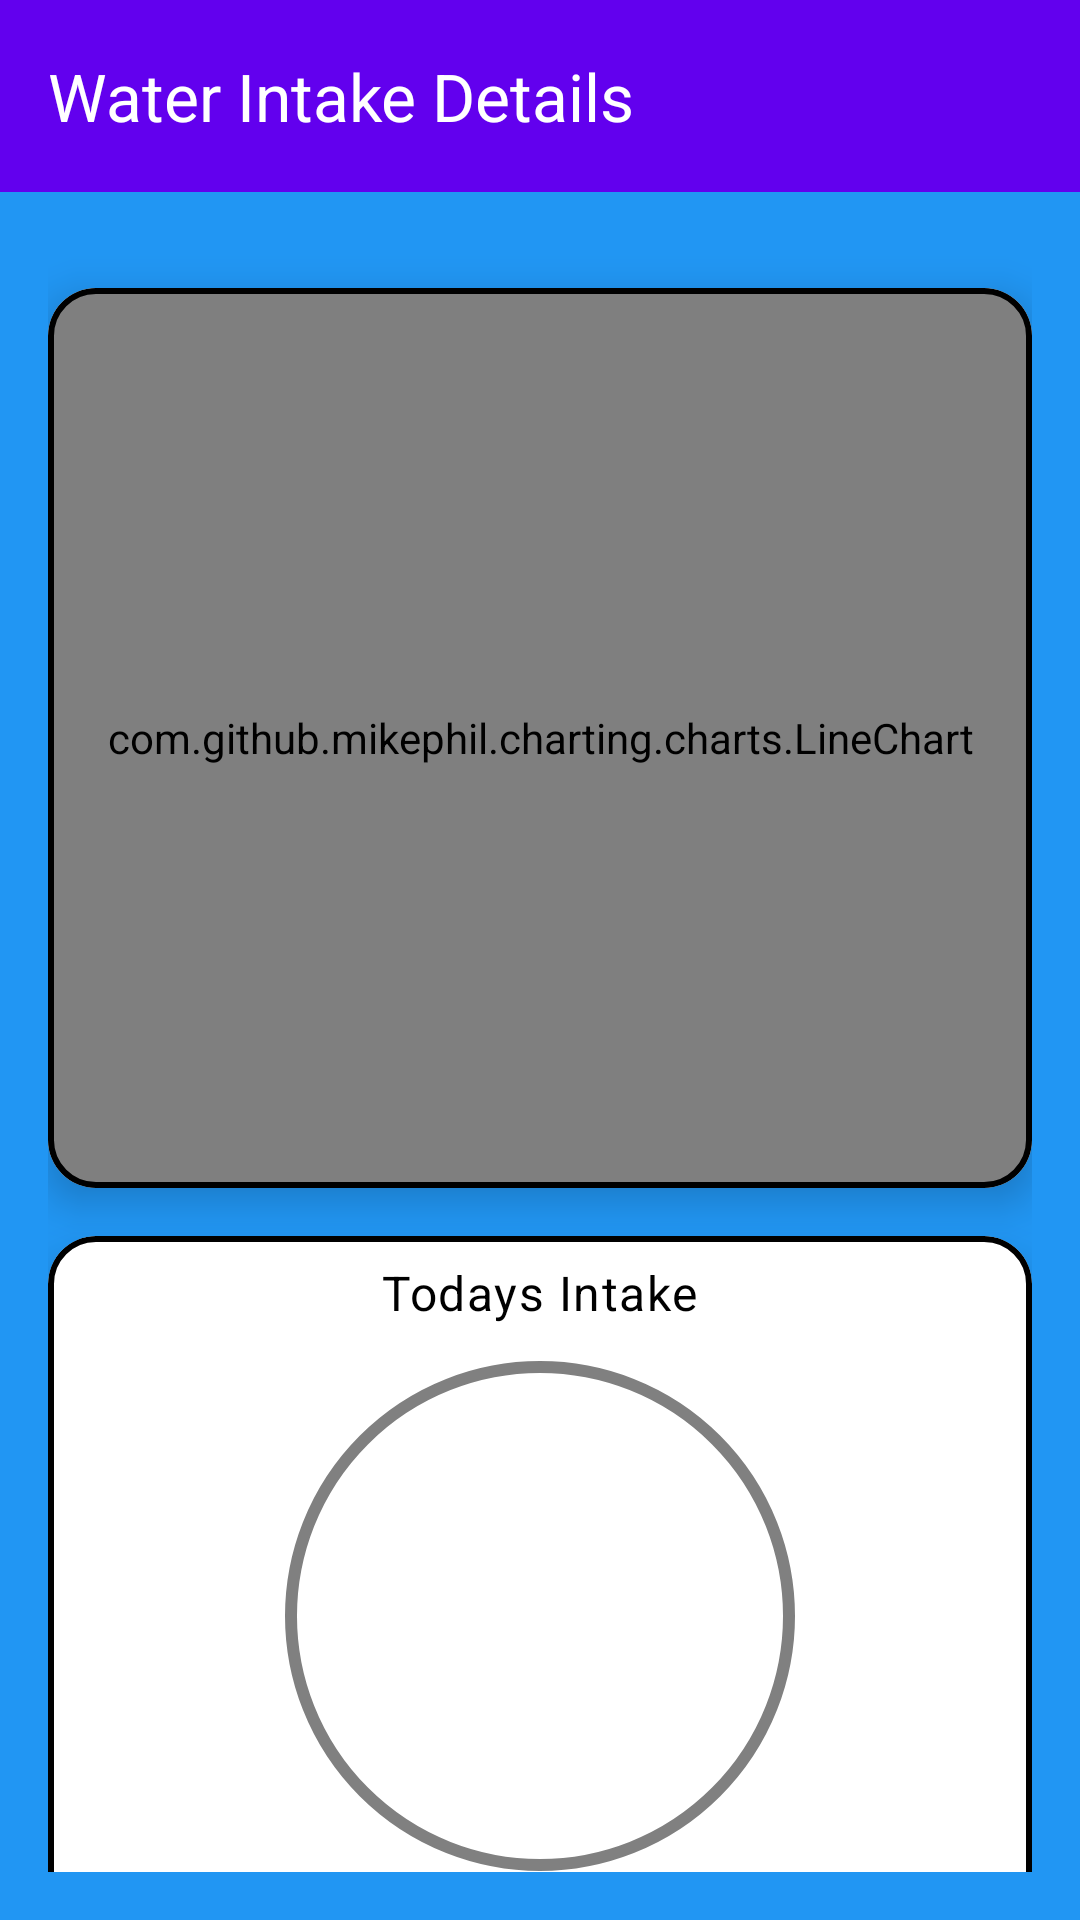

Reconstruct the res/layout file that produces this screen, plus the resources it refers to.
<!-- AndroidManifest.xml: application theme Theme.INSHAPE -->
<!-- res/layout/activity_water_intake_details.xml -->
<?xml version="1.0" encoding="utf-8"?>
<androidx.coordinatorlayout.widget.CoordinatorLayout
    xmlns:android="http://schemas.android.com/apk/res/android"
    xmlns:app="http://schemas.android.com/apk/res-auto"
    xmlns:tools="http://schemas.android.com/tools"
    android:layout_width="match_parent"
    android:layout_height="match_parent"
    android:background="@color/material_background">

  <com.google.android.material.appbar.AppBarLayout
      android:id="@+id/appBar"
      android:layout_width="match_parent"
      android:layout_height="wrap_content"
      android:theme="@style/ThemeOverlay.MaterialComponents.Dark.ActionBar"
      app:layout_constraintTop_toTopOf="parent"
      app:layout_constraintStart_toStartOf="parent"
      app:layout_constraintEnd_toEndOf="parent">

    <com.google.android.material.appbar.MaterialToolbar
        android:id="@+id/toolbar"
        android:layout_width="match_parent"
        android:layout_height="?attr/actionBarSize"
        app:titleTextColor="@color/white"
        app:title="@string/water_intake_details"
        app:popupTheme="@style/ThemeOverlay.MaterialComponents.Light"
        android:background="@color/purple_500"/>
  </com.google.android.material.appbar.AppBarLayout>


  
  <androidx.constraintlayout.widget.ConstraintLayout
      android:layout_width="match_parent"
      android:layout_height="match_parent"
      android:padding="16dp"
      app:layout_behavior="@string/appbar_scrolling_view_behavior">

    
    <com.google.android.material.card.MaterialCardView
        android:id="@+id/line_chart_card"
        android:layout_width="0dp"
        android:layout_height="300dp"
        android:layout_marginTop="16dp"
        app:cardElevation="8dp"
        app:cardCornerRadius="16dp"
        app:layout_constraintTop_toTopOf="parent"
        app:layout_constraintStart_toStartOf="parent"
        app:layout_constraintEnd_toEndOf="parent"
        android:backgroundTint="@color/white"
        android:layout_marginBottom="16dp"
        app:strokeWidth="2dp"
        app:strokeColor="@color/black">

      
      <com.github.mikephil.charting.charts.LineChart
          android:id="@+id/line_chart"
          android:layout_width="match_parent"
          android:layout_height="match_parent"
          android:padding="16dp"
          tools:ignore="MissingClass" />
    </com.google.android.material.card.MaterialCardView>

    
    <com.google.android.material.card.MaterialCardView
        android:id="@+id/circular_progress_container"
        android:layout_width="0dp"
        android:layout_height="wrap_content"
        android:layout_marginTop="16dp"
        app:cardElevation="8dp"
        android:backgroundTint="@color/white"
        app:cardCornerRadius="16dp"
        app:layout_constraintTop_toBottomOf="@id/line_chart_card"
        app:layout_constraintStart_toStartOf="parent"
        app:layout_constraintEnd_toEndOf="parent"
        android:padding="16dp"
        app:strokeWidth="2dp"
        app:strokeColor="@color/black">

      
      <LinearLayout
          android:layout_width="match_parent"
          android:layout_height="wrap_content"
          android:orientation="vertical"
          android:gravity="center">

        
        <TextView
            android:id="@+id/date_picker_button"
            android:layout_width="wrap_content"
            android:layout_height="wrap_content"
            android:text="@string/todays_intake"
            android:textAppearance="@style/TextAppearance.MaterialComponents.Body1"
            android:textColor="@color/black"
            android:padding="8dp"
            android:gravity="center" />

        
        <com.google.android.material.progressindicator.CircularProgressIndicator
            android:id="@+id/water_intake_progress"
            android:layout_width="170dp"
            android:layout_height="170dp"
            app:indicatorSize="170dp"
            app:indicatorColor="@color/purple_500"
            app:trackColor="@color/gray"
            android:progress="0"
            android:max="100" />

        
        <TextView
            android:id="@+id/water_intake_text"
            android:layout_width="wrap_content"
            android:layout_height="wrap_content"
            android:layout_marginTop="8dp"
            android:gravity="center"
            android:text="@string/_1_5l_2_0l"
            android:textAppearance="@style/TextAppearance.MaterialComponents.Headline5"
            android:textColor="@color/black" />
      </LinearLayout>
    </com.google.android.material.card.MaterialCardView>

  </androidx.constraintlayout.widget.ConstraintLayout>

</androidx.coordinatorlayout.widget.CoordinatorLayout>
<!-- resources referenced by this layout -->
<resources>
  <color name="black">#FF000000</color>
  <color name="gray">#808080</color>
  <color name="material_background">#2196F3</color>
  <color name="purple_500">#FF6200EE</color>
  <color name="white">#FFFFFFFF</color>
  <string name="_1_5l_2_0l">1.5L / 2.0L</string>
  <string name="todays_intake">Todays Intake</string>
  <string name="water_intake_details">Water Intake Details</string>
  <style name="Theme.INSHAPE" parent="Base.Theme.INSHAPE" />
  <style name="Base.Theme.INSHAPE" parent="Theme.Material3.DayNight.NoActionBar">
          
          
      </style>
</resources>
